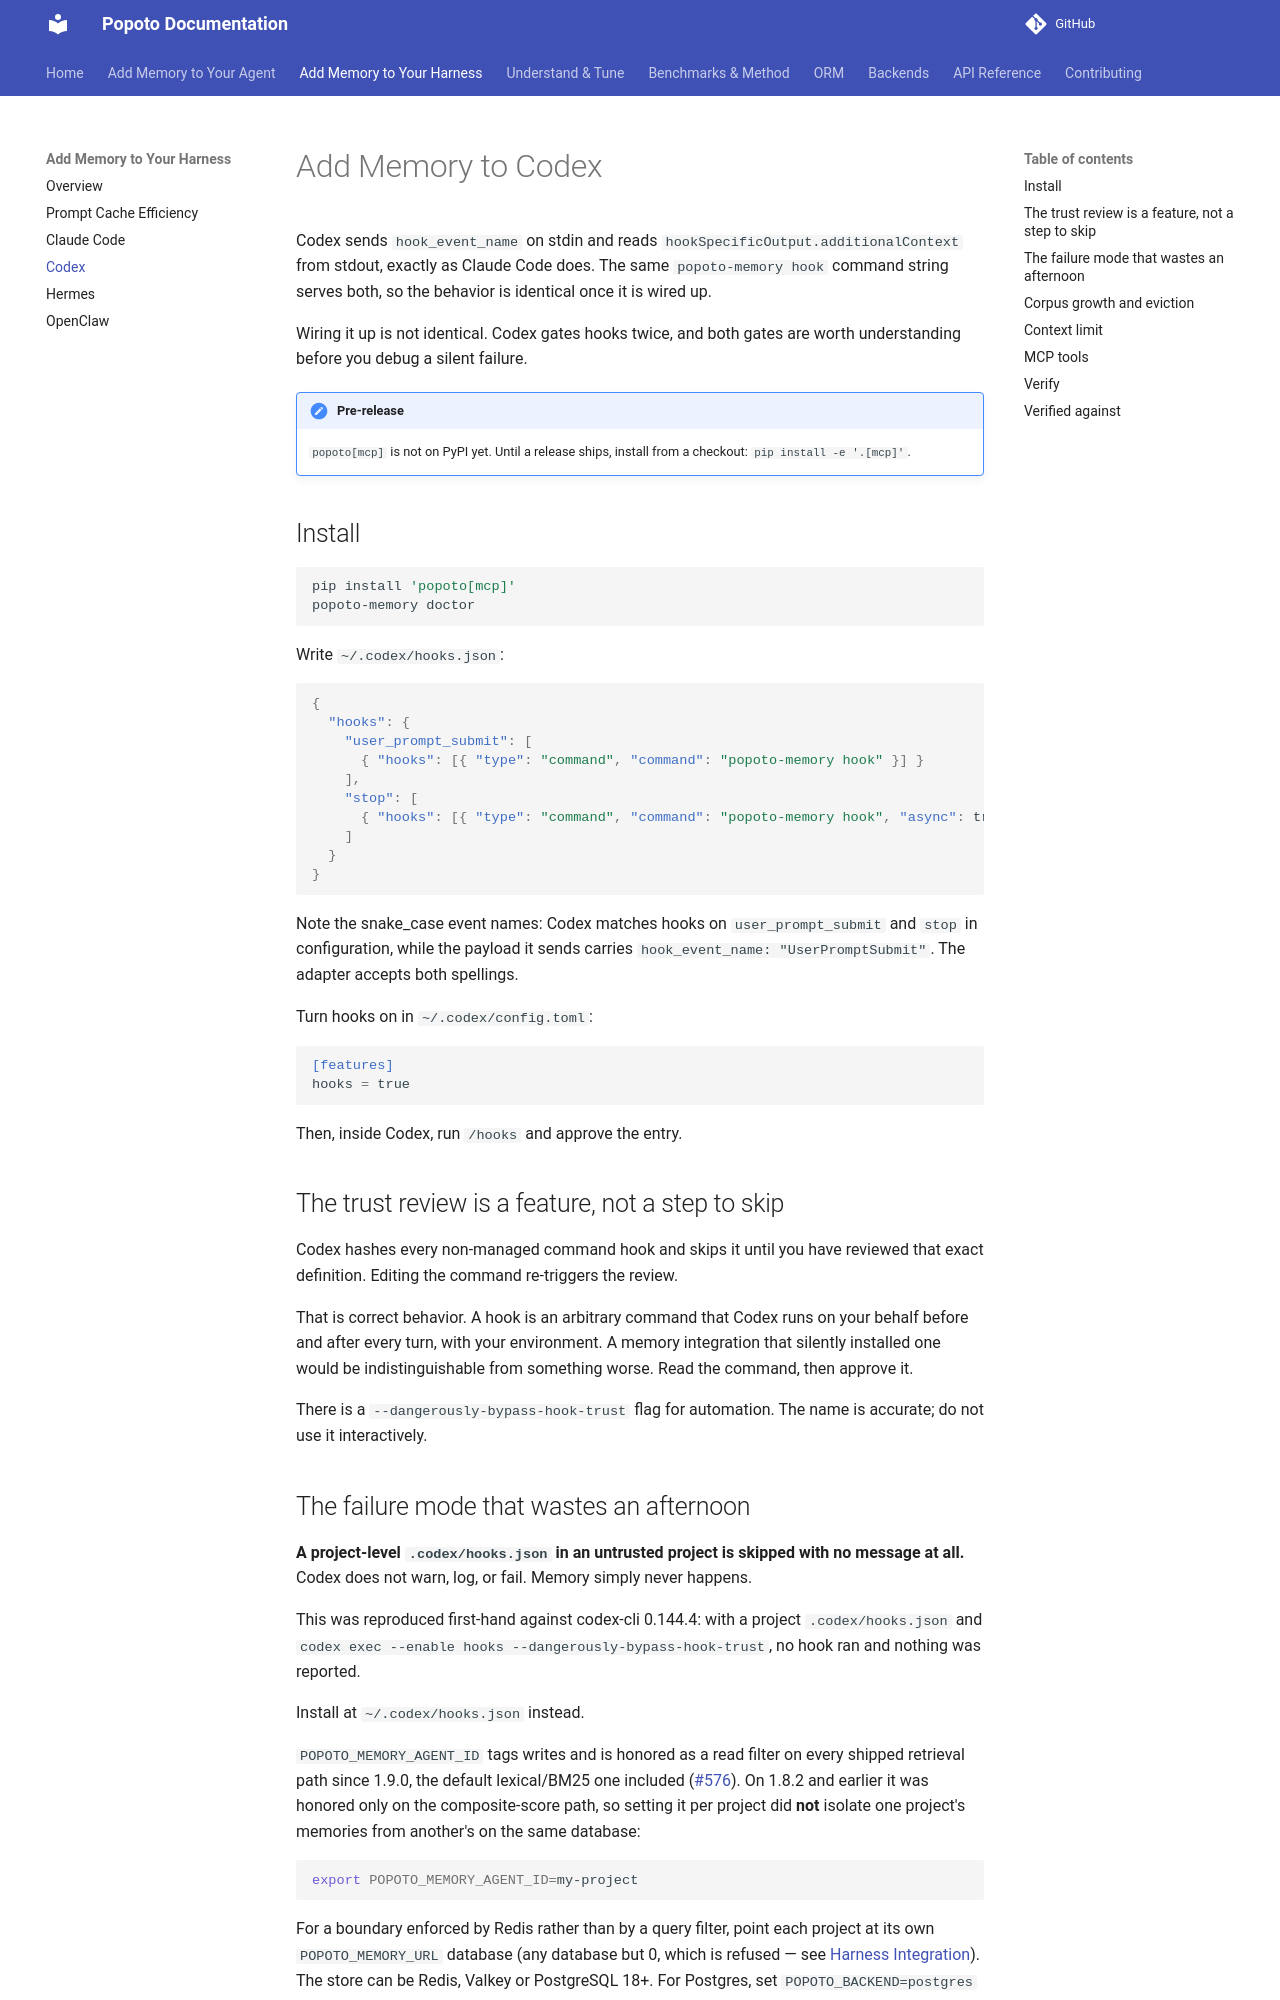

repository: tomcounsell/popoto · page: guides/harness-codex/index.html · generator: mkdocs

# Add Memory to Codex

Codex sends `hook_event_name` on stdin and reads
`hookSpecificOutput.additionalContext` from stdout, exactly as Claude Code
does. The same `popoto-memory hook` command string serves both, so the
behavior is identical once it is wired up.

Wiring it up is not identical. Codex gates hooks twice, and both gates are
worth understanding before you debug a silent failure.

!!! note "Pre-release"
    `popoto[mcp]` is not on PyPI yet. Until a release ships, install from a
    checkout: `pip install -e '.[mcp]'`.

## Install

```bash
pip install 'popoto[mcp]'
popoto-memory doctor
```

Write `~/.codex/hooks.json`:

```json
{
  "hooks": {
    "user_prompt_submit": [
      { "hooks": [{ "type": "command", "command": "popoto-memory hook" }] }
    ],
    "stop": [
      { "hooks": [{ "type": "command", "command": "popoto-memory hook", "async": true }] }
    ]
  }
}
```

Note the snake_case event names: Codex matches hooks on `user_prompt_submit`
and `stop` in configuration, while the payload it sends carries
`hook_event_name: "UserPromptSubmit"`. The adapter accepts both spellings.

Turn hooks on in `~/.codex/config.toml`:

```toml
[features]
hooks = true
```

Then, inside Codex, run `/hooks` and approve the entry.

## The trust review is a feature, not a step to skip

Codex hashes every non-managed command hook and skips it until you have
reviewed that exact definition. Editing the command re-triggers the review.

That is correct behavior. A hook is an arbitrary command that Codex runs on
your behalf before and after every turn, with your environment. A memory
integration that silently installed one would be indistinguishable from
something worse. Read the command, then approve it.

There is a `--dangerously-bypass-hook-trust` flag for automation. The name
is accurate; do not use it interactively.
